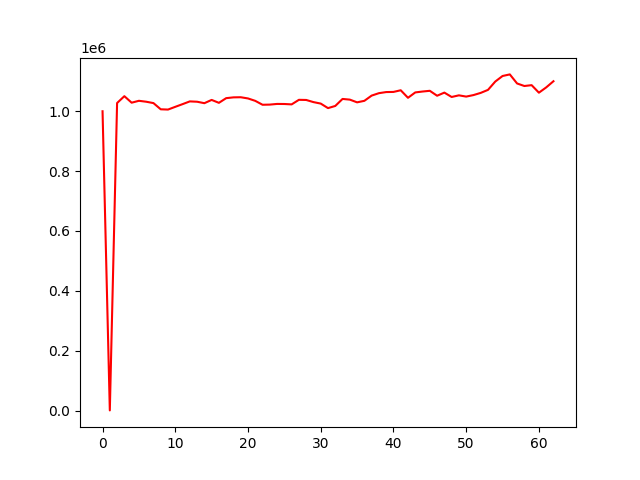

The table this chart was drawn from, first rows:
account_value, date, daily_return
1000000, 2020-07-02, 
703.9, 2020-07-03, -0.9993
1027508, 2020-07-06, 1459
1050334, 2020-07-07, 0.02222
1028616, 2020-07-08, -0.02068
1034921, 2020-07-09, 0.00613
1031847, 2020-07-10, -0.00297
1027243, 2020-07-13, -0.004462
1006558, 2020-07-14, -0.02014
1005640, 2020-07-15, -0.0009126
1014785, 2020-07-16, 0.009094
1023726, 2020-07-17, 0.00881
1032929, 2020-07-20, 0.00899
1031816, 2020-07-21, -0.001077
1026942, 2020-07-22, -0.004724
1037856, 2020-07-23, 0.01063
1028139, 2020-07-24, -0.009363
1043766, 2020-07-27, 0.0152
1046391, 2020-07-28, 0.002514
1046819, 2020-07-29, 0.0004097
1042781, 2020-07-30, -0.003857
1034709, 2020-07-31, -0.007741
1021684, 2020-08-03, -0.01259
1022227, 2020-08-04, 0.0005323
1024459, 2020-08-05, 0.002183
1024230, 2020-08-06, -0.0002234
1022935, 2020-08-07, -0.001265
1038169, 2020-08-10, 0.01489
1037697, 2020-08-11, -0.0004545
1030567, 2020-08-12, -0.006871
1025614, 2020-08-13, -0.004806
1010490, 2020-08-14, -0.01475
1017702, 2020-08-17, 0.007137
1041140, 2020-08-18, 0.02303
1038841, 2020-08-19, -0.002209
1029768, 2020-08-20, -0.008733
1034828, 2020-08-21, 0.004913
1052280, 2020-08-24, 0.01686
1060373, 2020-08-25, 0.007691
1064090, 2020-08-26, 0.003506
1064573, 2020-08-27, 0.0004536
1070101, 2020-08-28, 0.005193
1044960, 2020-08-31, -0.02349
1062901, 2020-09-01, 0.01717
1065904, 2020-09-02, 0.002825
1068311, 2020-09-03, 0.002259
1051841, 2020-09-04, -0.01542
1062259, 2020-09-07, 0.009904
1047681, 2020-09-08, -0.01372
1053165, 2020-09-09, 0.005235
1048997, 2020-09-10, -0.003958
1054027, 2020-09-11, 0.004795
1061360, 2020-09-14, 0.006957
1071419, 2020-09-15, 0.009478
1099224, 2020-09-16, 0.02595
1117755, 2020-09-17, 0.01686
1123108, 2020-09-18, 0.004788
1092820, 2020-09-21, -0.02697
1084349, 2020-09-22, -0.007752
1087172, 2020-09-23, 0.002603
... 3 more rows
